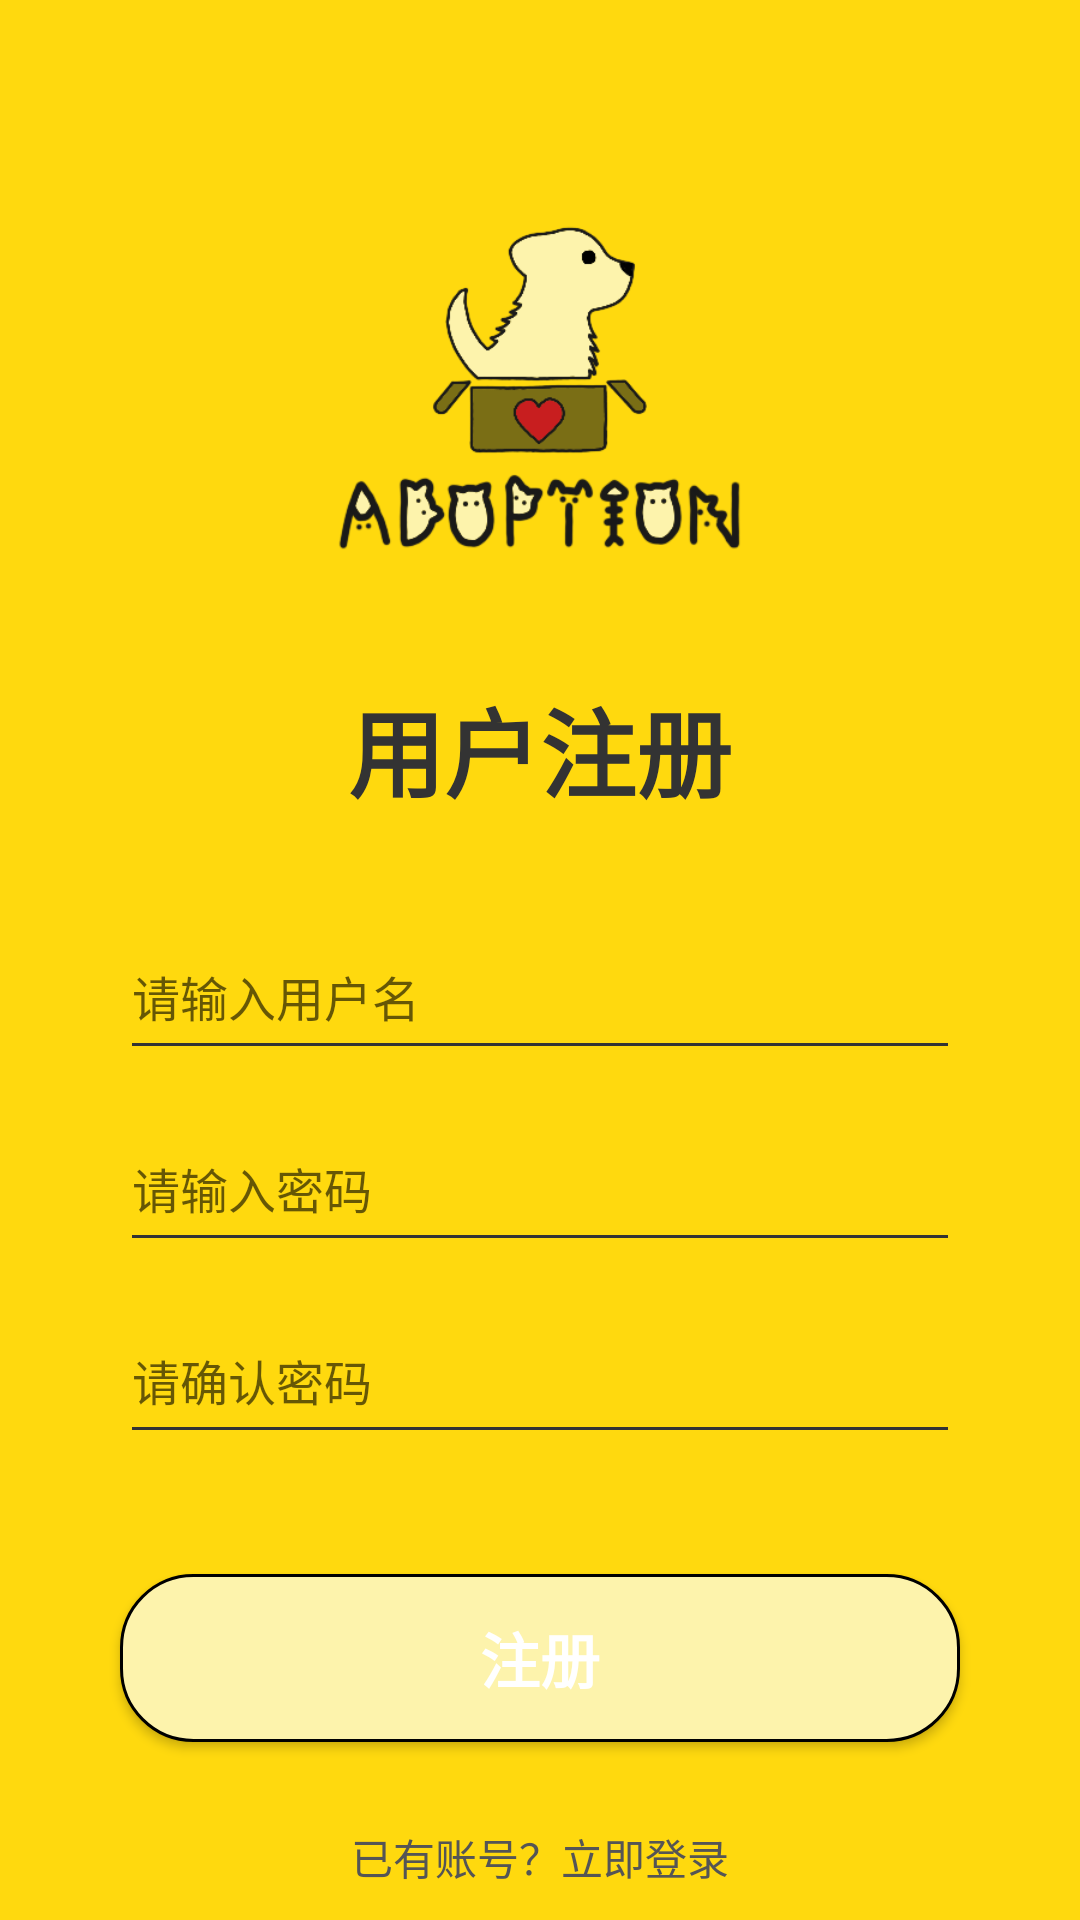

Here is an Android app screen rendered from its layout file. Give the layout XML and the strings, colors and styles it references.
<!-- AndroidManifest.xml: application theme Theme.PetAdoption -->
<!-- res/layout/activity_registration.xml -->
<?xml version="1.0" encoding="utf-8"?>
<androidx.constraintlayout.widget.ConstraintLayout xmlns:android="http://schemas.android.com/apk/res/android"
    xmlns:app="http://schemas.android.com/apk/res-auto"
    xmlns:tools="http://schemas.android.com/tools"
    android:id="@+id/main"
    android:layout_width="match_parent"
    android:layout_height="match_parent"
    android:background="@color/primary_color"
    tools:context=".activity.RegistrationActivity">

    <ImageView
        android:id="@+id/app_logo"
        android:layout_width="160dp"
        android:layout_height="160dp"
        android:layout_marginTop="50dp"
        android:scaleType="centerInside"
        app:layout_constraintEnd_toEndOf="parent"
        app:layout_constraintStart_toStartOf="parent"
        app:layout_constraintTop_toTopOf="parent"
        app:srcCompat="@drawable/app_logo_bf" />

    <TextView
        android:id="@+id/text1"
        android:layout_width="wrap_content"
        android:layout_height="wrap_content"
        android:layout_marginTop="16dp"
        android:text="用户注册"
        android:textColor="#333333"
        android:textSize="32sp"
        android:textStyle="bold"
        app:layout_constraintEnd_toEndOf="parent"
        app:layout_constraintStart_toStartOf="parent"
        app:layout_constraintTop_toBottomOf="@+id/app_logo" />

    <EditText
        android:id="@+id/username"
        android:layout_width="0dp"
        android:layout_height="52dp"
        android:layout_marginStart="40dp"
        android:layout_marginTop="32dp"
        android:layout_marginEnd="40dp"
        android:hint="请输入用户名"
        android:inputType="text"
        android:textSize="16sp"
        android:backgroundTint="#333333"
        app:layout_constraintEnd_toEndOf="parent"
        app:layout_constraintStart_toStartOf="parent"
        app:layout_constraintTop_toBottomOf="@+id/text1" />

    <EditText
        android:id="@+id/password"
        android:layout_width="0dp"
        android:layout_height="52dp"
        android:layout_marginStart="40dp"
        android:layout_marginTop="12dp"
        android:layout_marginEnd="40dp"
        android:hint="请输入密码"
        android:inputType="textPassword"
        android:textSize="16sp"
        android:backgroundTint="#333333"
        app:layout_constraintEnd_toEndOf="parent"
        app:layout_constraintStart_toStartOf="parent"
        app:layout_constraintTop_toBottomOf="@+id/username" />

    <EditText
        android:id="@+id/confirm_password"
        android:layout_width="0dp"
        android:layout_height="52dp"
        android:layout_marginStart="40dp"
        android:layout_marginTop="12dp"
        android:layout_marginEnd="40dp"
        android:hint="请确认密码"
        android:inputType="textPassword"
        android:textSize="16sp"
        android:backgroundTint="#333333"
        app:layout_constraintEnd_toEndOf="parent"
        app:layout_constraintStart_toStartOf="parent"
        app:layout_constraintTop_toBottomOf="@+id/password" />

    <Button
        android:id="@+id/btn_register"
        android:layout_width="0dp"
        android:layout_height="56dp"
        android:layout_marginStart="40dp"
        android:layout_marginTop="40dp"
        android:layout_marginEnd="40dp"
        android:background="@drawable/btn_secondary1_bg"
        android:text="注册"
        android:textColor="#FFFFFF"
        android:textSize="20sp"
        android:textStyle="bold"
        app:layout_constraintEnd_toEndOf="parent"
        app:layout_constraintStart_toStartOf="parent"
        app:layout_constraintTop_toBottomOf="@+id/confirm_password" />

    <TextView
        android:id="@+id/text2"
        android:layout_width="wrap_content"
        android:layout_height="wrap_content"
        android:layout_marginTop="20dp"
        android:padding="8dp"
        android:text="已有账号？立即登录"
        android:textColor="#555555"
        android:textSize="14sp"
        app:layout_constraintEnd_toEndOf="parent"
        app:layout_constraintStart_toStartOf="parent"
        app:layout_constraintTop_toBottomOf="@+id/btn_register" />

</androidx.constraintlayout.widget.ConstraintLayout>
<!-- resources referenced by this layout -->
<resources>
  <color name="primary_color">#FFD90E</color>
  <!-- drawable app_logo_bf: png bitmap (drawable, 36733 bytes) -->
  <!-- drawable btn_secondary1_bg (drawable) -->
  <?xml version="1.0" encoding="utf-8"?>
  <selector xmlns:android="http://schemas.android.com/apk/res/android">
      <item android:state_pressed="true">
          <shape android:shape="rectangle">
              <solid android:color="@color/primary_color"/> <corners android:radius="24dp"/>
              <stroke android:width="1dp" android:color="@color/black"/>
          </shape>
      </item>
  
      <item>
          <shape android:shape="rectangle">
              <solid android:color="@color/secondary_color1"/>
              <corners android:radius="24dp"/>
              <stroke android:width="1dp" android:color="@color/black"/>
          </shape>
      </item>
  </selector>
  <style name="Theme.PetAdoption" parent="Base.Theme.PetAdoption" />
  <color name="black">#FF000000</color>
  <color name="secondary_color1">#FDF3AC</color>
  <style name="Base.Theme.PetAdoption" parent="Theme.MaterialComponents.DayNight.NoActionBar.Bridge">
          
          
      </style>
</resources>
